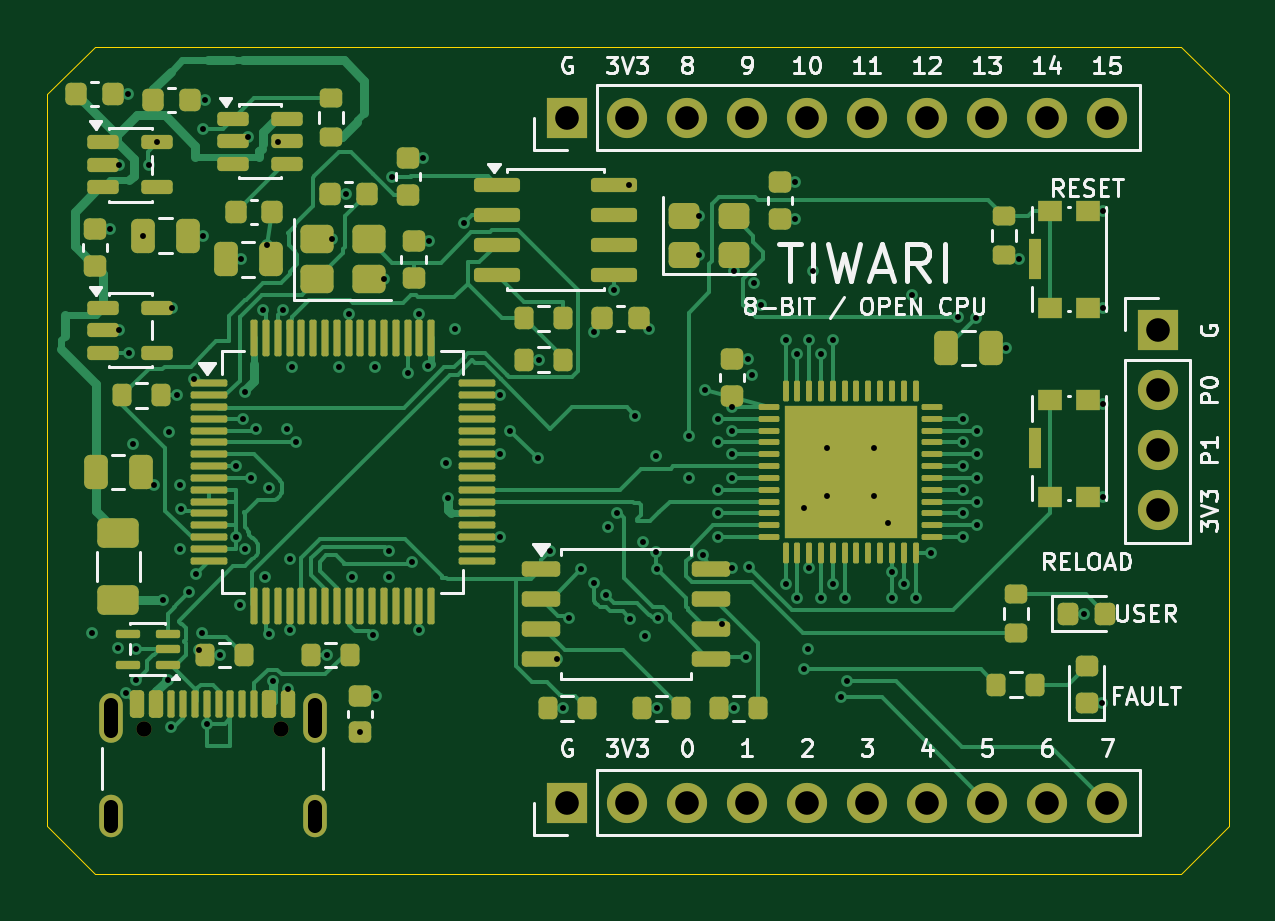
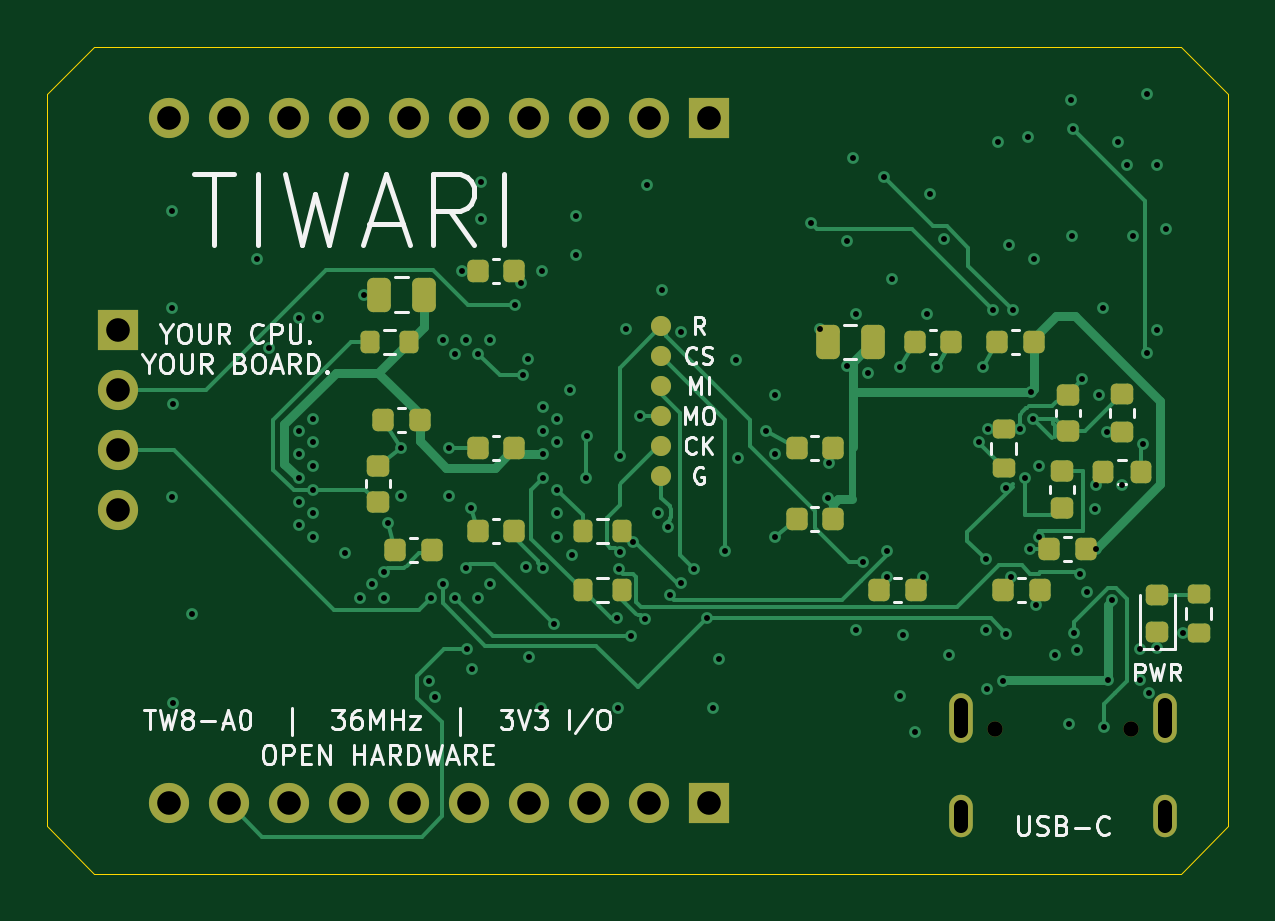
Circuit board: 11 layer files. Board 50.0 x 35.0 mm.
- bottom_copper: TIWARI-B_Cu.gbl (23894 bytes)
- bottom_mask: TIWARI-B_Mask.gbs (4642 bytes)
- paste: TIWARI-B_Paste.gbp (3496 bytes)
- bottom_silk: TIWARI-B_Silkscreen.gbo (33373 bytes)
- outline: TIWARI-Edge_Cuts.gm1 (841 bytes)
- top_copper: TIWARI-F_Cu.gtl (53319 bytes)
- top_mask: TIWARI-F_Mask.gts (11109 bytes)
- paste: TIWARI-F_Paste.gtp (10777 bytes)
- top_silk: TIWARI-F_Silkscreen.gto (42263 bytes)
- drill: TIWARI-NPTH.drl (398 bytes)
- drill: TIWARI-PTH.drl (3546 bytes)

=== bottom_copper: TIWARI-B_Cu.gbl (23894 bytes, source omitted) ===
=== bottom_mask: TIWARI-B_Mask.gbs ===
%TF.GenerationSoftware,KiCad,Pcbnew,10.0.6-10.0.6~ubuntu24.04.1*%
%TF.CreationDate,2026-11-15T17:38:18+05:45*%
%TF.ProjectId,TIWARI,54495741-5249-42e6-9b69-6361645f7063,TW8-A0*%
%TF.SameCoordinates,Original*%
%TF.FileFunction,Soldermask,Bot*%
%TF.FilePolarity,Negative*%
%FSLAX46Y46*%
G04 Gerber Fmt 4.6, Leading zero omitted, Abs format (unit mm)*
G04 Created by KiCad (PCBNEW 10.0.6-10.0.6~ubuntu24.04.1) date 2026-11-15 17:38:18*
%MOMM*%
%LPD*%
G01*
G04 APERTURE LIST*
G04 Aperture macros list*
%AMRoundRect*
0 Rectangle with rounded corners*
0 $1 Rounding radius*
0 $2 $3 $4 $5 $6 $7 $8 $9 X,Y pos of 4 corners*
0 Add a 4 corners polygon primitive as box body*
4,1,4,$2,$3,$4,$5,$6,$7,$8,$9,$2,$3,0*
0 Add four circle primitives for the rounded corners*
1,1,$1+$1,$2,$3*
1,1,$1+$1,$4,$5*
1,1,$1+$1,$6,$7*
1,1,$1+$1,$8,$9*
0 Add four rect primitives between the rounded corners*
20,1,$1+$1,$2,$3,$4,$5,0*
20,1,$1+$1,$4,$5,$6,$7,0*
20,1,$1+$1,$6,$7,$8,$9,0*
20,1,$1+$1,$8,$9,$2,$3,0*%
G04 Aperture macros list end*
%ADD10R,1.700000X1.700000*%
%ADD11C,1.700000*%
%ADD12C,0.650000*%
%ADD13O,1.000000X2.100000*%
%ADD14O,1.000000X1.800000*%
%ADD15RoundRect,0.225000X-0.225000X-0.250000X0.225000X-0.250000X0.225000X0.250000X-0.225000X0.250000X0*%
%ADD16RoundRect,0.200000X-0.200000X-0.275000X0.200000X-0.275000X0.200000X0.275000X-0.200000X0.275000X0*%
%ADD17RoundRect,0.250000X-0.250000X-0.475000X0.250000X-0.475000X0.250000X0.475000X-0.250000X0.475000X0*%
%ADD18RoundRect,0.200000X0.275000X-0.200000X0.275000X0.200000X-0.275000X0.200000X-0.275000X-0.200000X0*%
%ADD19RoundRect,0.218750X0.256250X-0.218750X0.256250X0.218750X-0.256250X0.218750X-0.256250X-0.218750X0*%
%ADD20C,0.850000*%
%ADD21RoundRect,0.225000X0.250000X-0.225000X0.250000X0.225000X-0.250000X0.225000X-0.250000X-0.225000X0*%
%ADD22RoundRect,0.218750X0.218750X0.256250X-0.218750X0.256250X-0.218750X-0.256250X0.218750X-0.256250X0*%
G04 APERTURE END LIST*
D10*
%TO.C,J2*%
X22000000Y-32000000D03*
D11*
X24540000Y-32000000D03*
X27080000Y-32000000D03*
X29620000Y-32000000D03*
X32160000Y-32000000D03*
X34700000Y-32000000D03*
X37240000Y-32000000D03*
X39780000Y-32000000D03*
X42320000Y-32000000D03*
X44860000Y-32000000D03*
%TD*%
D10*
%TO.C,J3*%
X22000000Y-3000000D03*
D11*
X24540000Y-3000000D03*
X27080000Y-3000000D03*
X29620000Y-3000000D03*
X32160000Y-3000000D03*
X34700000Y-3000000D03*
X37240000Y-3000000D03*
X39780000Y-3000000D03*
X42320000Y-3000000D03*
X44860000Y-3000000D03*
%TD*%
D10*
%TO.C,J4*%
X47000000Y-12000000D03*
D11*
X47000000Y-14540000D03*
X47000000Y-17080000D03*
X47000000Y-19620000D03*
%TD*%
D12*
%TO.C,J1*%
X4110000Y-28895000D03*
X9890000Y-28895000D03*
D13*
X2680000Y-28395000D03*
D14*
X2680000Y-32575000D03*
D13*
X11320000Y-28395000D03*
D14*
X11320000Y-32575000D03*
%TD*%
D15*
%TO.C,C17*%
X13225000Y-23000000D03*
X14775000Y-23000000D03*
%TD*%
D16*
%TO.C,R11*%
X25675000Y-20500000D03*
X27325000Y-20500000D03*
%TD*%
D17*
%TO.C,C20*%
X15050000Y-12500000D03*
X16950000Y-12500000D03*
%TD*%
D15*
%TO.C,C27*%
X30225000Y-20500000D03*
X31775000Y-20500000D03*
%TD*%
%TO.C,C16*%
X7975000Y-23000000D03*
X9525000Y-23000000D03*
%TD*%
D18*
%TO.C,R4*%
X9500000Y-17825000D03*
X9500000Y-16175000D03*
%TD*%
D15*
%TO.C,C28*%
X30225000Y-17000000D03*
X31775000Y-17000000D03*
%TD*%
D16*
%TO.C,R12*%
X25675000Y-23000000D03*
X27325000Y-23000000D03*
%TD*%
D15*
%TO.C,C14*%
X16725000Y-20000000D03*
X18275000Y-20000000D03*
%TD*%
%TO.C,C15*%
X8225000Y-12500000D03*
X9775000Y-12500000D03*
%TD*%
%TO.C,C19*%
X11725000Y-12500000D03*
X13275000Y-12500000D03*
%TD*%
%TO.C,C30*%
X30225000Y-9500000D03*
X31775000Y-9500000D03*
%TD*%
D19*
%TO.C,D1*%
X3000000Y-24787500D03*
X3000000Y-23212500D03*
%TD*%
D15*
%TO.C,C29*%
X34225000Y-15800000D03*
X35775000Y-15800000D03*
%TD*%
D20*
%TO.C,J5*%
X24000000Y-18175000D03*
X24000000Y-16905000D03*
X24000000Y-15635000D03*
X24000000Y-14365000D03*
X24000000Y-13095000D03*
X24000000Y-11825000D03*
%TD*%
D15*
%TO.C,C26*%
X33725000Y-21300000D03*
X35275000Y-21300000D03*
%TD*%
D18*
%TO.C,R15*%
X1250000Y-24825000D03*
X1250000Y-23175000D03*
%TD*%
D15*
%TO.C,C13*%
X6025000Y-21250000D03*
X7575000Y-21250000D03*
%TD*%
D21*
%TO.C,C12*%
X7050000Y-19525000D03*
X7050000Y-17975000D03*
%TD*%
%TO.C,C11*%
X6800000Y-16275000D03*
X6800000Y-14725000D03*
%TD*%
D15*
%TO.C,C18*%
X16725000Y-17000000D03*
X18275000Y-17000000D03*
%TD*%
D19*
%TO.C,FB1*%
X4500000Y-16287500D03*
X4500000Y-14712500D03*
%TD*%
D16*
%TO.C,R10*%
X34675000Y-12500000D03*
X36325000Y-12500000D03*
%TD*%
D22*
%TO.C,FB2*%
X5287500Y-18000000D03*
X3712500Y-18000000D03*
%TD*%
D21*
%TO.C,C24*%
X36000000Y-19275000D03*
X36000000Y-17725000D03*
%TD*%
D17*
%TO.C,C31*%
X34050000Y-10500000D03*
X35950000Y-10500000D03*
%TD*%
M02*

=== paste: TIWARI-B_Paste.gbp ===
%TF.GenerationSoftware,KiCad,Pcbnew,10.0.6-10.0.6~ubuntu24.04.1*%
%TF.CreationDate,2026-11-15T17:38:18+05:45*%
%TF.ProjectId,TIWARI,54495741-5249-42e6-9b69-6361645f7063,TW8-A0*%
%TF.SameCoordinates,Original*%
%TF.FileFunction,Paste,Bot*%
%TF.FilePolarity,Positive*%
%FSLAX46Y46*%
G04 Gerber Fmt 4.6, Leading zero omitted, Abs format (unit mm)*
G04 Created by KiCad (PCBNEW 10.0.6-10.0.6~ubuntu24.04.1) date 2026-11-15 17:38:18*
%MOMM*%
%LPD*%
G01*
G04 APERTURE LIST*
G04 Aperture macros list*
%AMRoundRect*
0 Rectangle with rounded corners*
0 $1 Rounding radius*
0 $2 $3 $4 $5 $6 $7 $8 $9 X,Y pos of 4 corners*
0 Add a 4 corners polygon primitive as box body*
4,1,4,$2,$3,$4,$5,$6,$7,$8,$9,$2,$3,0*
0 Add four circle primitives for the rounded corners*
1,1,$1+$1,$2,$3*
1,1,$1+$1,$4,$5*
1,1,$1+$1,$6,$7*
1,1,$1+$1,$8,$9*
0 Add four rect primitives between the rounded corners*
20,1,$1+$1,$2,$3,$4,$5,0*
20,1,$1+$1,$4,$5,$6,$7,0*
20,1,$1+$1,$6,$7,$8,$9,0*
20,1,$1+$1,$8,$9,$2,$3,0*%
G04 Aperture macros list end*
%ADD10RoundRect,0.225000X-0.225000X-0.250000X0.225000X-0.250000X0.225000X0.250000X-0.225000X0.250000X0*%
%ADD11RoundRect,0.200000X-0.200000X-0.275000X0.200000X-0.275000X0.200000X0.275000X-0.200000X0.275000X0*%
%ADD12RoundRect,0.250000X-0.250000X-0.475000X0.250000X-0.475000X0.250000X0.475000X-0.250000X0.475000X0*%
%ADD13RoundRect,0.200000X0.275000X-0.200000X0.275000X0.200000X-0.275000X0.200000X-0.275000X-0.200000X0*%
%ADD14RoundRect,0.218750X0.256250X-0.218750X0.256250X0.218750X-0.256250X0.218750X-0.256250X-0.218750X0*%
%ADD15RoundRect,0.225000X0.250000X-0.225000X0.250000X0.225000X-0.250000X0.225000X-0.250000X-0.225000X0*%
%ADD16RoundRect,0.218750X0.218750X0.256250X-0.218750X0.256250X-0.218750X-0.256250X0.218750X-0.256250X0*%
G04 APERTURE END LIST*
D10*
%TO.C,C17*%
X13225000Y-23000000D03*
X14775000Y-23000000D03*
%TD*%
D11*
%TO.C,R11*%
X25675000Y-20500000D03*
X27325000Y-20500000D03*
%TD*%
D12*
%TO.C,C20*%
X15050000Y-12500000D03*
X16950000Y-12500000D03*
%TD*%
D10*
%TO.C,C27*%
X30225000Y-20500000D03*
X31775000Y-20500000D03*
%TD*%
%TO.C,C16*%
X7975000Y-23000000D03*
X9525000Y-23000000D03*
%TD*%
D13*
%TO.C,R4*%
X9500000Y-17825000D03*
X9500000Y-16175000D03*
%TD*%
D10*
%TO.C,C28*%
X30225000Y-17000000D03*
X31775000Y-17000000D03*
%TD*%
D11*
%TO.C,R12*%
X25675000Y-23000000D03*
X27325000Y-23000000D03*
%TD*%
D10*
%TO.C,C14*%
X16725000Y-20000000D03*
X18275000Y-20000000D03*
%TD*%
%TO.C,C15*%
X8225000Y-12500000D03*
X9775000Y-12500000D03*
%TD*%
%TO.C,C19*%
X11725000Y-12500000D03*
X13275000Y-12500000D03*
%TD*%
%TO.C,C30*%
X30225000Y-9500000D03*
X31775000Y-9500000D03*
%TD*%
D14*
%TO.C,D1*%
X3000000Y-24787500D03*
X3000000Y-23212500D03*
%TD*%
D10*
%TO.C,C29*%
X34225000Y-15800000D03*
X35775000Y-15800000D03*
%TD*%
%TO.C,C26*%
X33725000Y-21300000D03*
X35275000Y-21300000D03*
%TD*%
D13*
%TO.C,R15*%
X1250000Y-24825000D03*
X1250000Y-23175000D03*
%TD*%
D10*
%TO.C,C13*%
X6025000Y-21250000D03*
X7575000Y-21250000D03*
%TD*%
D15*
%TO.C,C12*%
X7050000Y-19525000D03*
X7050000Y-17975000D03*
%TD*%
%TO.C,C11*%
X6800000Y-16275000D03*
X6800000Y-14725000D03*
%TD*%
D10*
%TO.C,C18*%
X16725000Y-17000000D03*
X18275000Y-17000000D03*
%TD*%
D14*
%TO.C,FB1*%
X4500000Y-16287500D03*
X4500000Y-14712500D03*
%TD*%
D11*
%TO.C,R10*%
X34675000Y-12500000D03*
X36325000Y-12500000D03*
%TD*%
D16*
%TO.C,FB2*%
X5287500Y-18000000D03*
X3712500Y-18000000D03*
%TD*%
D15*
%TO.C,C24*%
X36000000Y-19275000D03*
X36000000Y-17725000D03*
%TD*%
D12*
%TO.C,C31*%
X34050000Y-10500000D03*
X35950000Y-10500000D03*
%TD*%
M02*

=== bottom_silk: TIWARI-B_Silkscreen.gbo (33373 bytes, source omitted) ===
=== outline: TIWARI-Edge_Cuts.gm1 ===
%TF.GenerationSoftware,KiCad,Pcbnew,10.0.6-10.0.6~ubuntu24.04.1*%
%TF.CreationDate,2026-11-15T17:38:18+05:45*%
%TF.ProjectId,TIWARI,54495741-5249-42e6-9b69-6361645f7063,TW8-A0*%
%TF.SameCoordinates,Original*%
%TF.FileFunction,Profile,NP*%
%FSLAX46Y46*%
G04 Gerber Fmt 4.6, Leading zero omitted, Abs format (unit mm)*
G04 Created by KiCad (PCBNEW 10.0.6-10.0.6~ubuntu24.04.1) date 2026-11-15 17:38:18*
%MOMM*%
%LPD*%
G01*
G04 APERTURE LIST*
%TA.AperFunction,Profile*%
%ADD10C,0.050000*%
%TD*%
G04 APERTURE END LIST*
D10*
X0Y-2000000D02*
X2000000Y0D01*
X0Y-33000000D02*
X0Y-2000000D01*
X2000000Y0D02*
X48000000Y0D01*
X2000000Y-35000000D02*
X0Y-33000000D01*
X48000000Y0D02*
X50000000Y-2000000D01*
X48000000Y-35000000D02*
X2000000Y-35000000D01*
X50000000Y-2000000D02*
X50000000Y-33000000D01*
X50000000Y-33000000D02*
X48000000Y-35000000D01*
M02*

=== top_copper: TIWARI-F_Cu.gtl (53319 bytes, source omitted) ===
=== top_mask: TIWARI-F_Mask.gts (11109 bytes, source omitted) ===
=== paste: TIWARI-F_Paste.gtp (10777 bytes, source omitted) ===
=== top_silk: TIWARI-F_Silkscreen.gto (42263 bytes, source omitted) ===
=== drill: TIWARI-NPTH.drl ===
M48
; DRILL file KiCad 10.0.6-10.0.6~ubuntu24.04.1 date 2026-11-15T17:38:18
; FORMAT={-:-/ absolute / metric / decimal}
; #@! TF.CreationDate,2026-11-15T17:38:18+05:45
; #@! TF.GenerationSoftware,Kicad,Pcbnew,10.0.6-10.0.6~ubuntu24.04.1
; #@! TF.FileFunction,NonPlated,1,4,NPTH
FMAT,2
METRIC
; #@! TA.AperFunction,NonPlated,NPTH,ComponentDrill
T1C0.650
%
G90
G05
T1
X4.11Y-28.895
X9.89Y-28.895
M30

=== drill: TIWARI-PTH.drl ===
M48
; DRILL file KiCad 10.0.6-10.0.6~ubuntu24.04.1 date 2026-11-15T17:38:18
; FORMAT={-:-/ absolute / metric / decimal}
; #@! TF.CreationDate,2026-11-15T17:38:18+05:45
; #@! TF.GenerationSoftware,Kicad,Pcbnew,10.0.6-10.0.6~ubuntu24.04.1
; #@! TF.FileFunction,Plated,1,4,PTH
FMAT,2
METRIC
; #@! TA.AperFunction,Plated,PTH,ViaDrill
T1C0.250
; #@! TA.AperFunction,Plated,PTH,ComponentDrill
T2C0.600
; #@! TA.AperFunction,Plated,PTH,ComponentDrill
T3C1.000
%
G90
G05
T1
X1.9Y-24.825
X2.65Y-7.725
X3.0Y-25.438
X3.012Y-5.0
X3.012Y-12.0
X3.34Y-27.36
X3.425Y-2.0
X3.436Y-12.95
X3.625Y-16.825
X3.75Y-25.5
X3.75Y-26.8
X4.05Y-8.0
X4.3Y-5.0
X4.516Y-18.566
X4.65Y-4.05
X4.91Y-23.438
X5.1Y-26.785
X5.15Y-16.287
X5.253Y-28.806
X5.287Y-11.05
X5.475Y-14.75
X5.6Y-21.25
X5.612Y-18.563
X5.65Y-19.55
X5.975Y-23.075
X6.197Y-14.082
X6.27Y-22.305
X6.4Y-25.525
X6.531Y-24.815
X6.579Y-3.474
X6.6Y-8.0
X6.675Y-2.25
X6.75Y-28.65
X7.325Y-25.75
X8.0Y-17.75
X8.0Y-20.75
X8.143Y-23.628
X8.2Y-9.0
X8.268Y-15.752
X8.349Y-14.63
X8.375Y-21.25
X8.49Y-3.832
X8.6Y-18.25
X8.825Y-16.2
X9.128Y-11.13
X9.2Y-22.437
X9.282Y-8.372
X9.387Y-24.852
X9.4Y-18.675
X9.531Y-26.841
X9.75Y-4.05
X9.961Y-11.13
X10.15Y-16.175
X10.2Y-27.17
X10.25Y-21.7
X10.25Y-24.675
X10.375Y-13.539
X10.533Y-16.725
X11.825Y-25.75
X12.05Y-8.15
X12.325Y-13.539
X12.625Y-6.25
X12.75Y-11.325
X12.9Y-22.437
X13.25Y-29.0
X13.775Y-24.9
X13.875Y-13.539
X13.9Y-27.475
X14.25Y-9.85
X14.45Y-22.437
X14.462Y-21.34
X14.582Y-5.5
X15.25Y-13.825
X15.455Y-21.83
X15.75Y-11.325
X15.75Y-24.675
X15.9Y-4.725
X16.13Y-13.53
X16.15Y-8.225
X16.893Y-17.628
X16.962Y-19.107
X17.275Y-11.937
X17.644Y-7.457
X19.175Y-14.75
X19.175Y-17.25
X19.175Y-20.75
X19.574Y-16.25
X20.75Y-17.425
X20.825Y-13.25
X21.291Y-21.354
X21.562Y-25.905
X21.825Y-28.0
X22.074Y-24.179
X22.598Y-22.127
X23.15Y-12.063
X23.15Y-22.7
X23.65Y-23.2
X23.725Y-20.325
X23.975Y-10.305
X24.126Y-19.739
X24.625Y-5.845
X24.675Y-24.225
X24.885Y-15.635
X25.215Y-20.96
X25.286Y-24.959
X25.485Y-11.96
X25.75Y-21.4
X25.767Y-17.326
X25.8Y-22.1
X25.825Y-28.0
X25.863Y-24.193
X27.151Y-16.494
X27.166Y-18.235
X27.6Y-7.175
X27.6Y-8.825
X27.762Y-21.532
X27.858Y-14.525
X28.4Y-15.75
X28.4Y-16.75
X28.4Y-18.75
X28.4Y-19.75
X28.4Y-20.75
X28.55Y-24.45
X29.0Y-15.25
X29.0Y-16.25
X29.0Y-17.25
X29.0Y-18.25
X29.0Y-22.075
X29.05Y-9.475
X29.075Y-28.0
X29.587Y-25.834
X29.65Y-13.225
X29.708Y-22.034
X29.846Y-13.904
X29.932Y-10.013
X30.204Y-10.94
X31.25Y-12.4
X31.25Y-22.75
X31.65Y-5.725
X31.65Y-7.275
X31.75Y-13.0
X31.75Y-23.35
X32.021Y-26.332
X32.034Y-19.534
X32.213Y-25.491
X32.25Y-12.4
X32.25Y-22.05
X32.425Y-9.5
X32.75Y-13.0
X32.75Y-23.35
X33.0Y-17.0
X33.0Y-19.0
X33.25Y-12.4
X33.25Y-22.75
X33.589Y-27.531
X33.75Y-23.35
X33.85Y-26.852
X35.0Y-17.0
X35.0Y-19.0
X35.586Y-20.141
X35.75Y-22.238
X35.75Y-23.35
X36.25Y-22.75
X36.6Y-10.5
X36.75Y-23.35
X37.4Y-21.438
X38.538Y-11.451
X38.75Y-15.75
X38.75Y-16.75
X38.75Y-17.75
X38.75Y-18.75
X38.75Y-19.75
X38.75Y-20.75
X39.323Y-11.477
X39.35Y-16.25
X39.35Y-17.25
X39.35Y-18.25
X39.35Y-19.25
X39.35Y-20.25
X40.6Y-12.75
X41.128Y-8.993
X43.862Y-24.0
X44.65Y-27.787
X44.678Y-15.118
X44.7Y-6.95
X44.7Y-11.05
X44.7Y-19.05
T3
X22.0Y-3.0
X22.0Y-32.0
X24.54Y-3.0
X24.54Y-32.0
X27.08Y-3.0
X27.08Y-32.0
X29.62Y-3.0
X29.62Y-32.0
X32.16Y-3.0
X32.16Y-32.0
X34.7Y-3.0
X34.7Y-32.0
X37.24Y-3.0
X37.24Y-32.0
X39.78Y-3.0
X39.78Y-32.0
X42.32Y-3.0
X42.32Y-32.0
X44.86Y-3.0
X44.86Y-32.0
X47.0Y-12.0
X47.0Y-14.54
X47.0Y-17.08
X47.0Y-19.62
T2
X2.68Y-27.845G85X2.68Y-28.945
G05
X2.68Y-32.175G85X2.68Y-32.975
G05
X11.32Y-27.845G85X11.32Y-28.945
G05
X11.32Y-32.175G85X11.32Y-32.975
G05
M30
